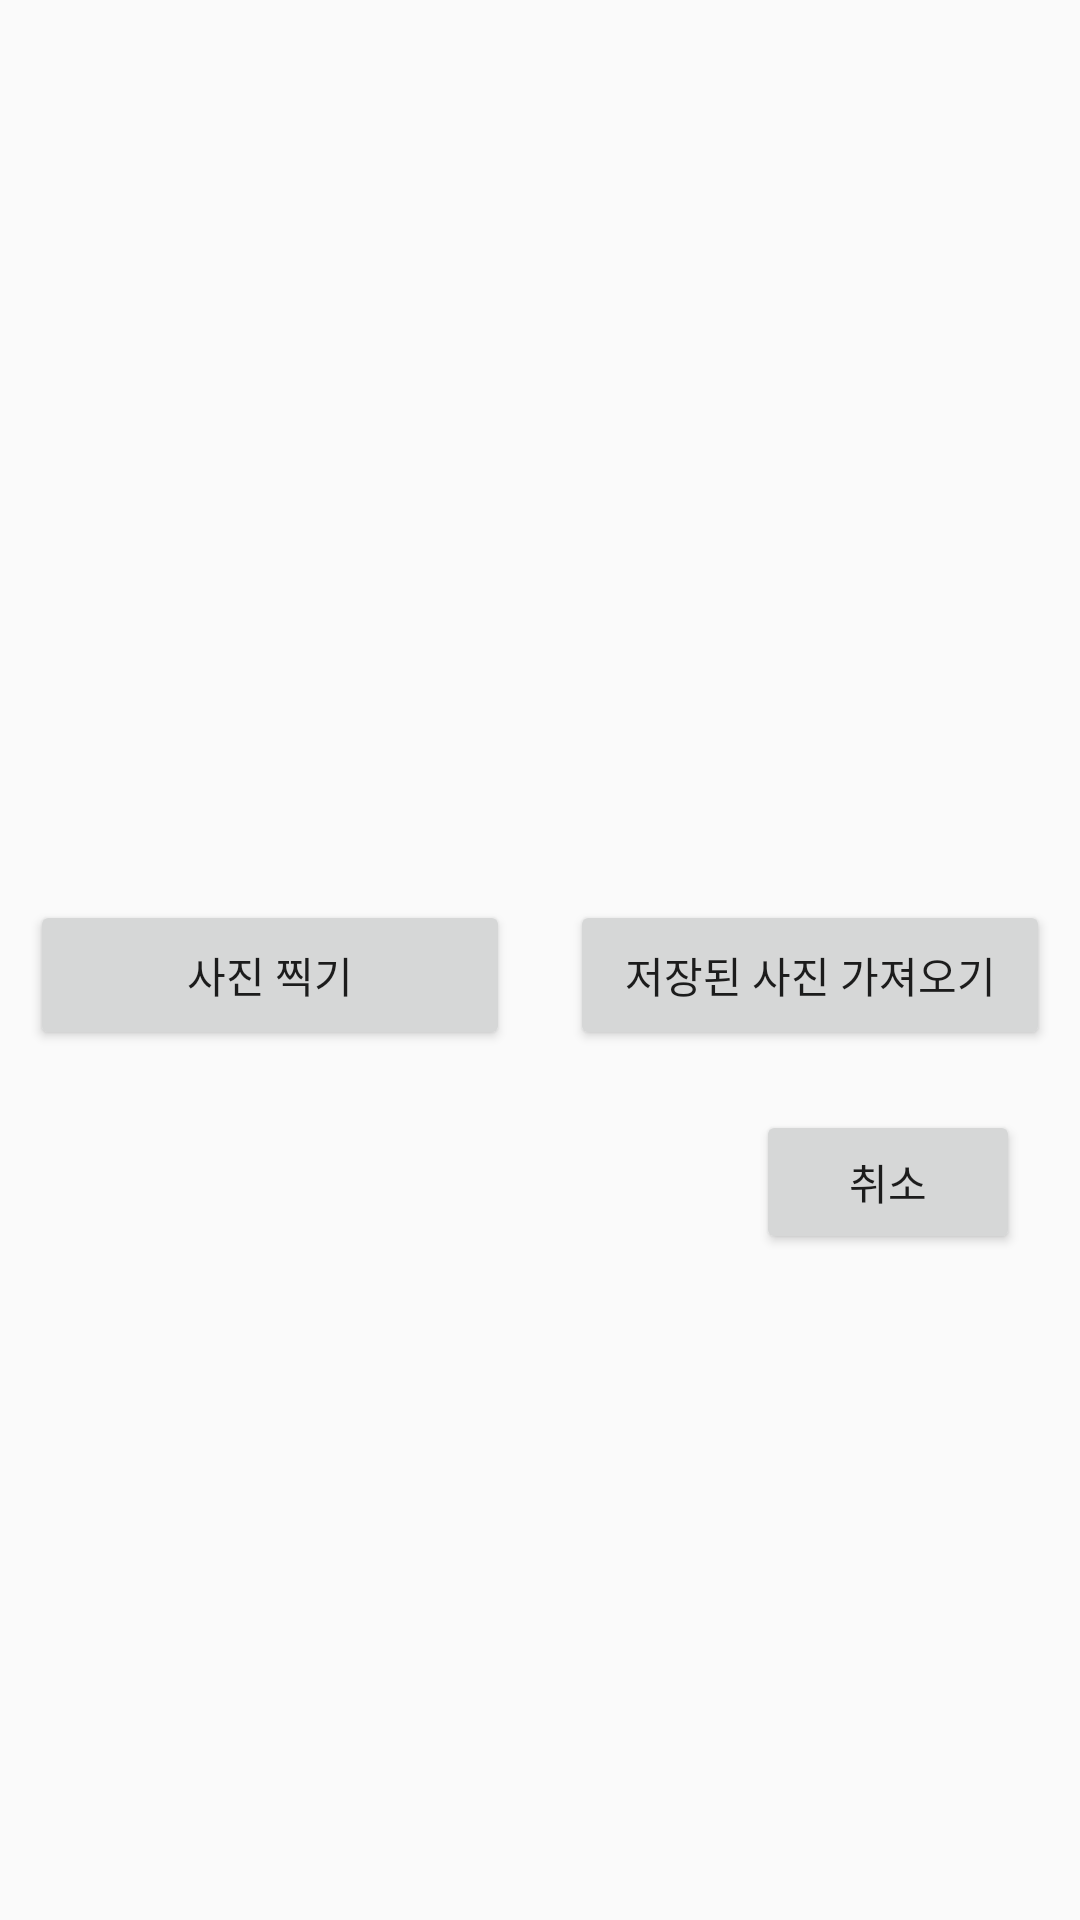

Android layout source for this screen:
<!-- AndroidManifest.xml: application theme Theme.ShopProject -->
<!-- res/layout/camera_example.xml -->
<?xml version="1.0" encoding="utf-8"?>
<LinearLayout xmlns:android="http://schemas.android.com/apk/res/android"
    android:orientation="vertical"
    android:layout_width="fill_parent"
    android:layout_height="fill_parent"
    >

    <ImageView android:id="@+id/iv_photo"
        android:layout_width="match_parent"
        android:layout_height="300dp" />

    <LinearLayout
        android:layout_width="match_parent"
        android:layout_height="wrap_content"
        android:orientation="horizontal"
        >


        <Button
            android:id="@+id/button_shooting"
            android:layout_width="0dp"
            android:layout_height="50dp"
            android:layout_weight="1"


            android:text="사진 찍기"
            android:layout_marginLeft="10dp"
            android:layout_marginRight="10dp"
            />
        <Button android:layout_width="0dp"
            android:layout_height="50dp"
            android:id="@+id/button_imagefind"
            android:text="저장된 사진 가져오기"

            android:layout_weight="1"
            android:layout_marginLeft="10dp"
            android:layout_marginRight="10dp"
            />

    </LinearLayout>
    <Button
        android:layout_width="wrap_content"
        android:layout_height="wrap_content"
        android:layout_marginTop="20dp"
        android:layout_marginRight="20dp"
        android:text="취소"
        android:layout_gravity="end"
        android:gravity="center"
        android:id="@+id/button_back">

    </Button>

</LinearLayout>
<!-- resources referenced by this layout -->
<resources>
  <style name="Theme.ShopProject" parent="Theme.AppCompat.DayNight.NoActionBar">
          
          <item name="colorPrimary">@color/purple_500</item>
          <item name="colorPrimaryVariant">@color/purple_700</item>
          <item name="colorOnPrimary">@color/white</item>
          
          <item name="colorSecondary">@color/teal_200</item>
          <item name="colorSecondaryVariant">@color/teal_700</item>
          <item name="colorOnSecondary">@color/black</item>
          
          <item name="android:statusBarColor" tools:targetApi="l">?attr/colorPrimaryVariant</item>
          
      </style>
  <color name="purple_500">#FF6200EE</color>
  <color name="purple_700">#FF3700B3</color>
  <color name="white">#FFFFFFFF</color>
  <color name="teal_200">#FF03DAC5</color>
  <color name="teal_700">#FF018786</color>
  <color name="black">#FF000000</color>
</resources>
